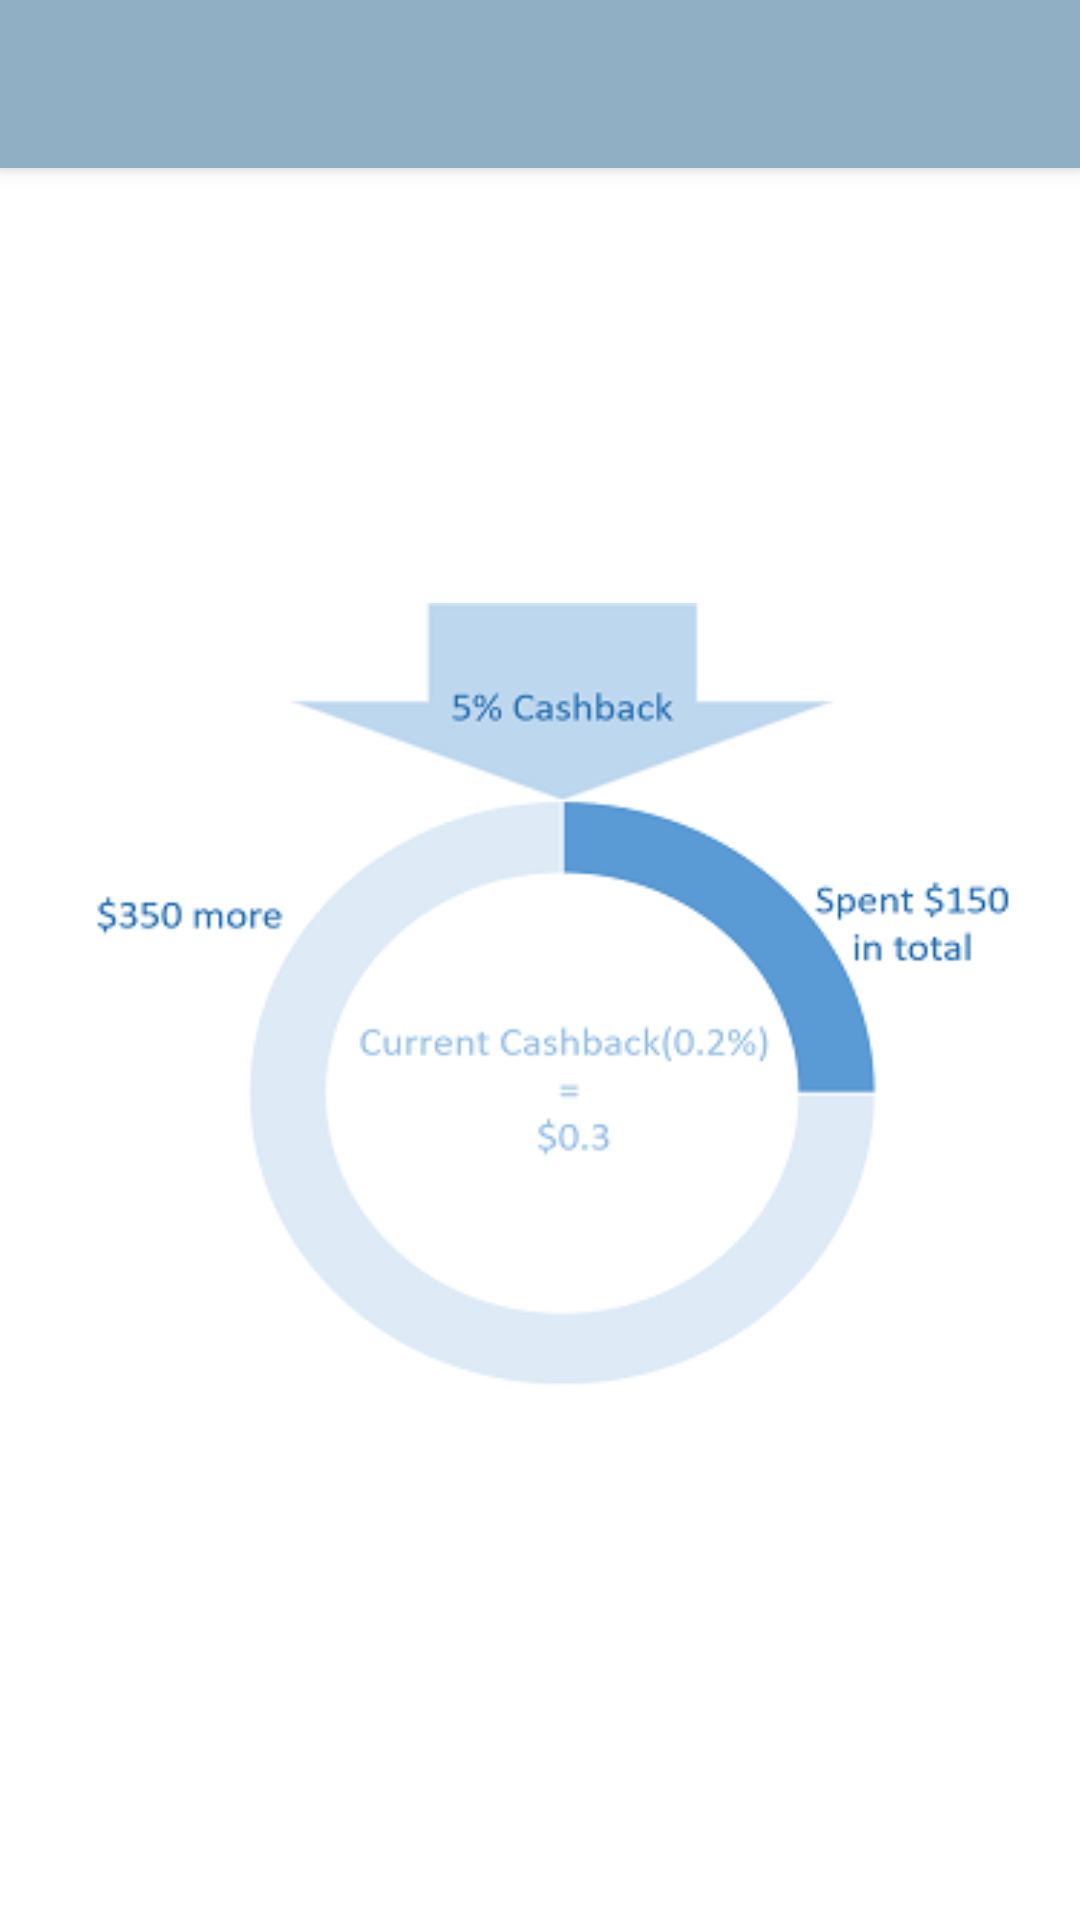

Layout XML and referenced resources for this Android screen:
<!-- AndroidManifest.xml: application theme AppTheme -->
<!-- res/layout/activity_transaction_history.xml -->
<?xml version="1.0" encoding="utf-8"?>
<android.support.v4.widget.DrawerLayout xmlns:android="http://schemas.android.com/apk/res/android"
    xmlns:app="http://schemas.android.com/apk/res-auto"
    xmlns:tools="http://schemas.android.com/tools"
    android:id="@+id/drawer_layout"
    android:layout_width="match_parent"
    android:layout_height="match_parent"
    android:fitsSystemWindows="true"
    tools:openDrawer="start"
    android:background="@color/white">
    <RelativeLayout
        android:layout_width="match_parent"
        android:layout_height="match_parent">
    <include
        layout="@layout/toolbar"
        android:id="@+id/toolbar"/>

        <Spinner
            android:id="@+id/carddropdown"
            android:layout_width="match_parent"
            android:layout_height="wrap_content"
            android:layout_marginTop="87dp"
            android:layout_below="@+id/toolbar"
            android:layout_alignParentStart="true"
            android:background="@color/stone"/>

        <ImageView
            android:id="@+id/button6"
            android:layout_width="375dp"
            android:layout_height="315dp"
            app:srcCompat="@drawable/cashback"
            android:layout_marginTop="34dp"
            android:layout_below="@+id/carddropdown"
            android:layout_centerHorizontal="true" />
    </RelativeLayout>

    <android.support.design.widget.NavigationView
        android:id="@+id/nav_view"
        android:layout_width="wrap_content"
        android:layout_height="match_parent"
        android:layout_gravity="start"
        android:fitsSystemWindows="true"
        app:menu="@menu/activity_home_drawer" />

</android.support.v4.widget.DrawerLayout>
<!-- res/layout/toolbar.xml (included above) -->
<?xml version="1.0" encoding="utf-8"?>
<android.support.v7.widget.Toolbar xmlns:android="http://schemas.android.com/apk/res/android"
    android:layout_width="match_parent" android:layout_height="wrap_content"
    android:background="@color/mist"
    android:elevation="4dp"
    android:theme="@style/ThemeOverlay.AppCompat.Dark"






    >

</android.support.v7.widget.Toolbar>
<!-- resources referenced by this layout -->
<resources>
  <color name="mist"> #90AFC5</color>
  <color name="stone"> #336B87</color>
  <color name="white"> #FFFFff</color>
  <!-- drawable cashback: png bitmap (drawable, 19611 bytes) -->
  <style name="AppTheme" parent="Theme.AppCompat.Light.NoActionBar">
          
          <item name="colorPrimary">@color/colorPrimary</item>
          <item name="colorPrimaryDark">@color/mist</item>
          <item name="colorAccent">@color/colorAccent</item>
      </style>
  <color name="colorPrimary">#3F51B5</color>
  <color name="colorAccent">#FF4081</color>
</resources>
